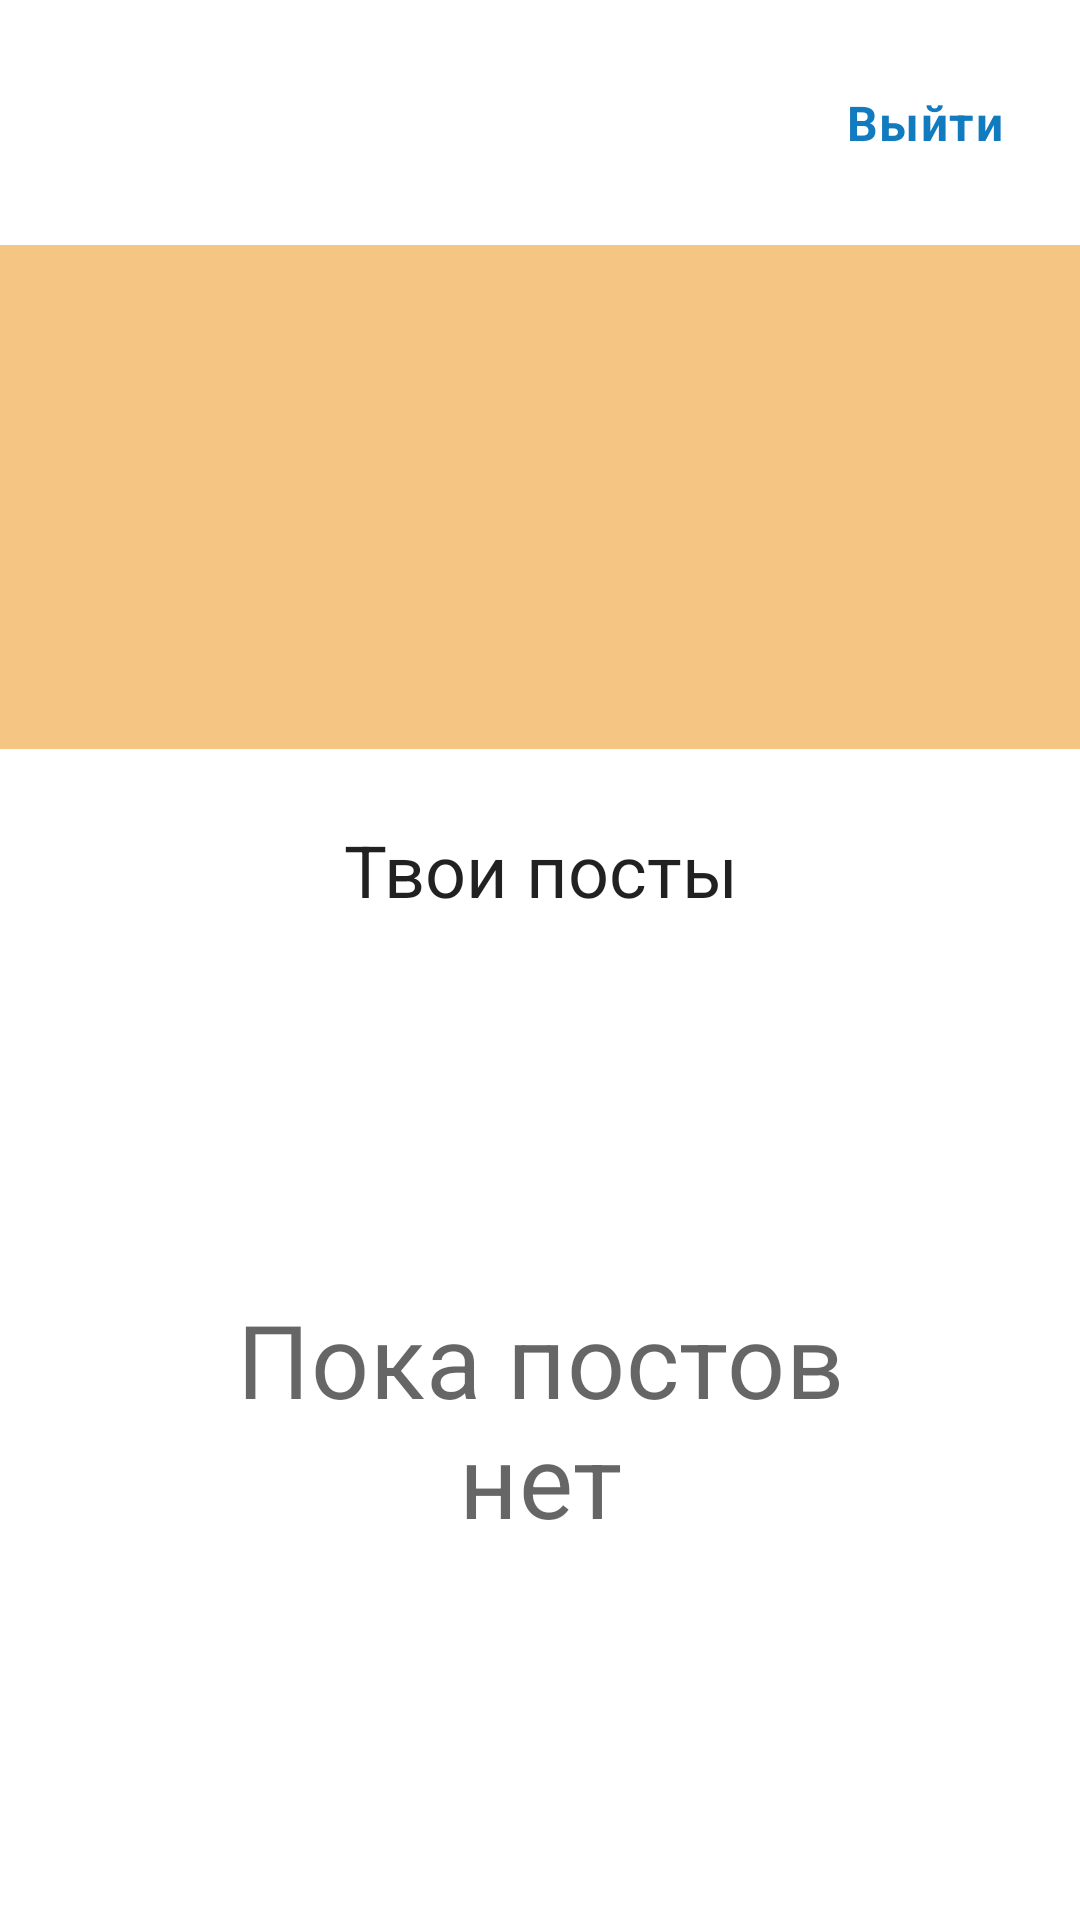

Reconstruct the res/layout file that produces this screen, plus the resources it refers to.
<!-- AndroidManifest.xml: application theme Theme.FirstApp -->
<!-- res/layout/fragment_profile.xml -->
<?xml version="1.0" encoding="utf-8"?>
<androidx.constraintlayout.widget.ConstraintLayout xmlns:android="http://schemas.android.com/apk/res/android"
    android:layout_width="match_parent"
    android:layout_height="match_parent"
    xmlns:app="http://schemas.android.com/apk/res-auto"
    xmlns:tools="http://schemas.android.com/tools">

    <androidx.constraintlayout.widget.ConstraintLayout
        android:id="@+id/headerConstraintLayout"
        android:layout_width="0dp"
        android:layout_height="wrap_content"
        app:layout_constraintEnd_toEndOf="parent"
        app:layout_constraintStart_toStartOf="parent"
        app:layout_constraintTop_toTopOf="parent">

        <com.google.android.material.button.MaterialButton
            android:id="@+id/logoutButton"
            style="@style/Widget.FirstApp.Button.LinkButton"
            android:layout_width="wrap_content"
            android:layout_height="wrap_content"
            android:layout_marginVertical="8dp"
            android:layout_marginEnd="8dp"
            android:text="@string/profile_logout_button_text"
            app:layout_constraintEnd_toEndOf="parent"
            app:layout_constraintTop_toTopOf="parent"
            app:layout_constraintBottom_toBottomOf="parent"/>

        <TextView
            android:id="@+id/userNameTextView"
            style="@style/TextAppearance.MaterialComponents.Headline5"
            android:textColor="@color/black"
            android:layout_width="0dp"
            android:layout_height="wrap_content"
            android:layout_marginStart="24dp"
            android:textAlignment="textStart"
            app:layout_constraintEnd_toStartOf="@+id/logoutButton"
            app:layout_constraintStart_toStartOf="parent"
            app:layout_constraintTop_toTopOf="parent"
            app:layout_constraintBottom_toBottomOf="parent"
            tools:text="User name" />

    </androidx.constraintlayout.widget.ConstraintLayout>

    <androidx.constraintlayout.widget.ConstraintLayout
        android:id="@+id/userSpaceConstraintLayout"
        android:layout_width="0dp"
        android:layout_height="wrap_content"
        android:background="@color/brand_light_orange"
        app:layout_constraintEnd_toEndOf="parent"
        app:layout_constraintStart_toStartOf="parent"
        app:layout_constraintTop_toBottomOf="@+id/headerConstraintLayout">

        <ImageView
            android:id="@+id/avatarImageView"
            android:layout_width="120dp"
            android:layout_height="120dp"
            android:layout_marginStart="24dp"
            android:layout_marginTop="24dp"
            android:layout_marginBottom="24dp"
            app:layout_constraintBottom_toBottomOf="parent"
            app:layout_constraintStart_toStartOf="parent"
            app:layout_constraintTop_toTopOf="parent"
            tools:src="@tools:sample/avatars" />

        <TextView
            android:id="@+id/firstNameTextView"
            style="@style/TextAppearance.MaterialComponents.Headline5"
            android:layout_width="0dp"
            android:layout_height="wrap_content"
            android:layout_marginStart="24dp"
            app:layout_constraintBottom_toTopOf="@+id/secondNameTextView"
            app:layout_constraintEnd_toEndOf="parent"
            app:layout_constraintStart_toEndOf="@+id/avatarImageView"
            app:layout_constraintTop_toTopOf="@+id/avatarImageView"
            app:layout_constraintVertical_chainStyle="packed"
            tools:text="First name" />

        <TextView
            android:id="@+id/secondNameTextView"
            style="@style/TextAppearance.MaterialComponents.Headline5"
            android:layout_width="0dp"
            android:layout_height="wrap_content"
            android:layout_marginStart="24dp"
            android:layout_marginTop="8dp"
            app:layout_constraintBottom_toBottomOf="@+id/avatarImageView"
            app:layout_constraintEnd_toEndOf="parent"
            app:layout_constraintStart_toEndOf="@+id/avatarImageView"
            app:layout_constraintTop_toBottomOf="@+id/firstNameTextView"
            tools:text="Second name" />

    </androidx.constraintlayout.widget.ConstraintLayout>

    <TextView
        android:id="@+id/postsTextView"
        style="@style/TextAppearance.MaterialComponents.Headline5"
        android:layout_width="0dp"
        android:layout_height="wrap_content"
        android:layout_marginTop="24dp"
        android:text="@string/profile_posts_text"
        android:textAlignment="center"
        app:layout_constraintEnd_toEndOf="parent"
        app:layout_constraintStart_toStartOf="parent"
        app:layout_constraintTop_toBottomOf="@+id/userSpaceConstraintLayout" />

    <TextView
        style="@style/TextAppearance.MaterialComponents.Headline4"
        android:layout_width="0dp"
        android:layout_height="wrap_content"
        android:layout_marginHorizontal="48dp"
        android:text="Пока постов нет"
        android:textAlignment="center"
        app:layout_constraintBottom_toBottomOf="parent"
        app:layout_constraintEnd_toEndOf="parent"
        app:layout_constraintStart_toStartOf="parent"
        app:layout_constraintTop_toBottomOf="@+id/postsTextView" />

</androidx.constraintlayout.widget.ConstraintLayout>
<!-- resources referenced by this layout -->
<resources>
  <color name="black">#FF000000</color>
  <color name="brand_light_orange">#F5C584</color>
  <string name="profile_logout_button_text">Выйти</string>
  <string name="profile_posts_text">Твои посты</string>
  <style name="Widget.FirstApp.Button.LinkButton" parent="Widget.MaterialComponents.Button">
          <item name="android:background">?attr/selectableItemBackground</item>
          <item name="android:gravity">center</item>
          <item name="android:maxWidth">300dp</item>
          <item name="android:minHeight">48dp</item>
          <item name="android:paddingBottom">16dp</item>
          <item name="android:paddingEnd">12dp</item>
          <item name="android:paddingStart">12dp</item>
          <item name="android:paddingTop">16dp</item>
          <item name="android:textStyle">bold</item>
          <item name="android:textAppearance">@style/TextAppearance.MaterialComponents.Body1</item>
          <item name="android:textColor">@color/brand_blue</item>
      </style>
  <style name="Theme.FirstApp" parent="Theme.MaterialComponents.DayNight.NoActionBar">
          <item name="colorPrimary">@color/brand_blue</item>
          <item name="colorPrimaryVariant">@color/purple_700</item>
          <item name="colorOnPrimary">@color/white</item>
          <item name="colorSecondary">@color/teal_200</item>
          <item name="colorSecondaryVariant">@color/teal_700</item>
          <item name="colorOnSecondary">@color/black</item>
          <item name="materialButtonStyle">@style/Widget.FirstApp.Button.Primary</item>
          <item name="android:navigationBarColor">@android:color/transparent</item>
          <item name="android:statusBarColor">@android:color/transparent</item>
          <item name="android:windowLightStatusBar">true</item>
          <item name="android:windowLightNavigationBar" tools:targetApi="o_mr1">true</item>
      </style>
  <color name="brand_blue">#127ABE</color>
  <color name="purple_700">#FF3700B3</color>
  <color name="white">#FFFFFFFF</color>
  <color name="teal_200">#FF03DAC5</color>
  <color name="teal_700">#FF018786</color>
  <style name="Widget.FirstApp.Button.Primary">
          <item name="backgroundTint">@color/brand_orange</item>
      </style>
  <color name="brand_orange">#F7A83E</color>
</resources>
